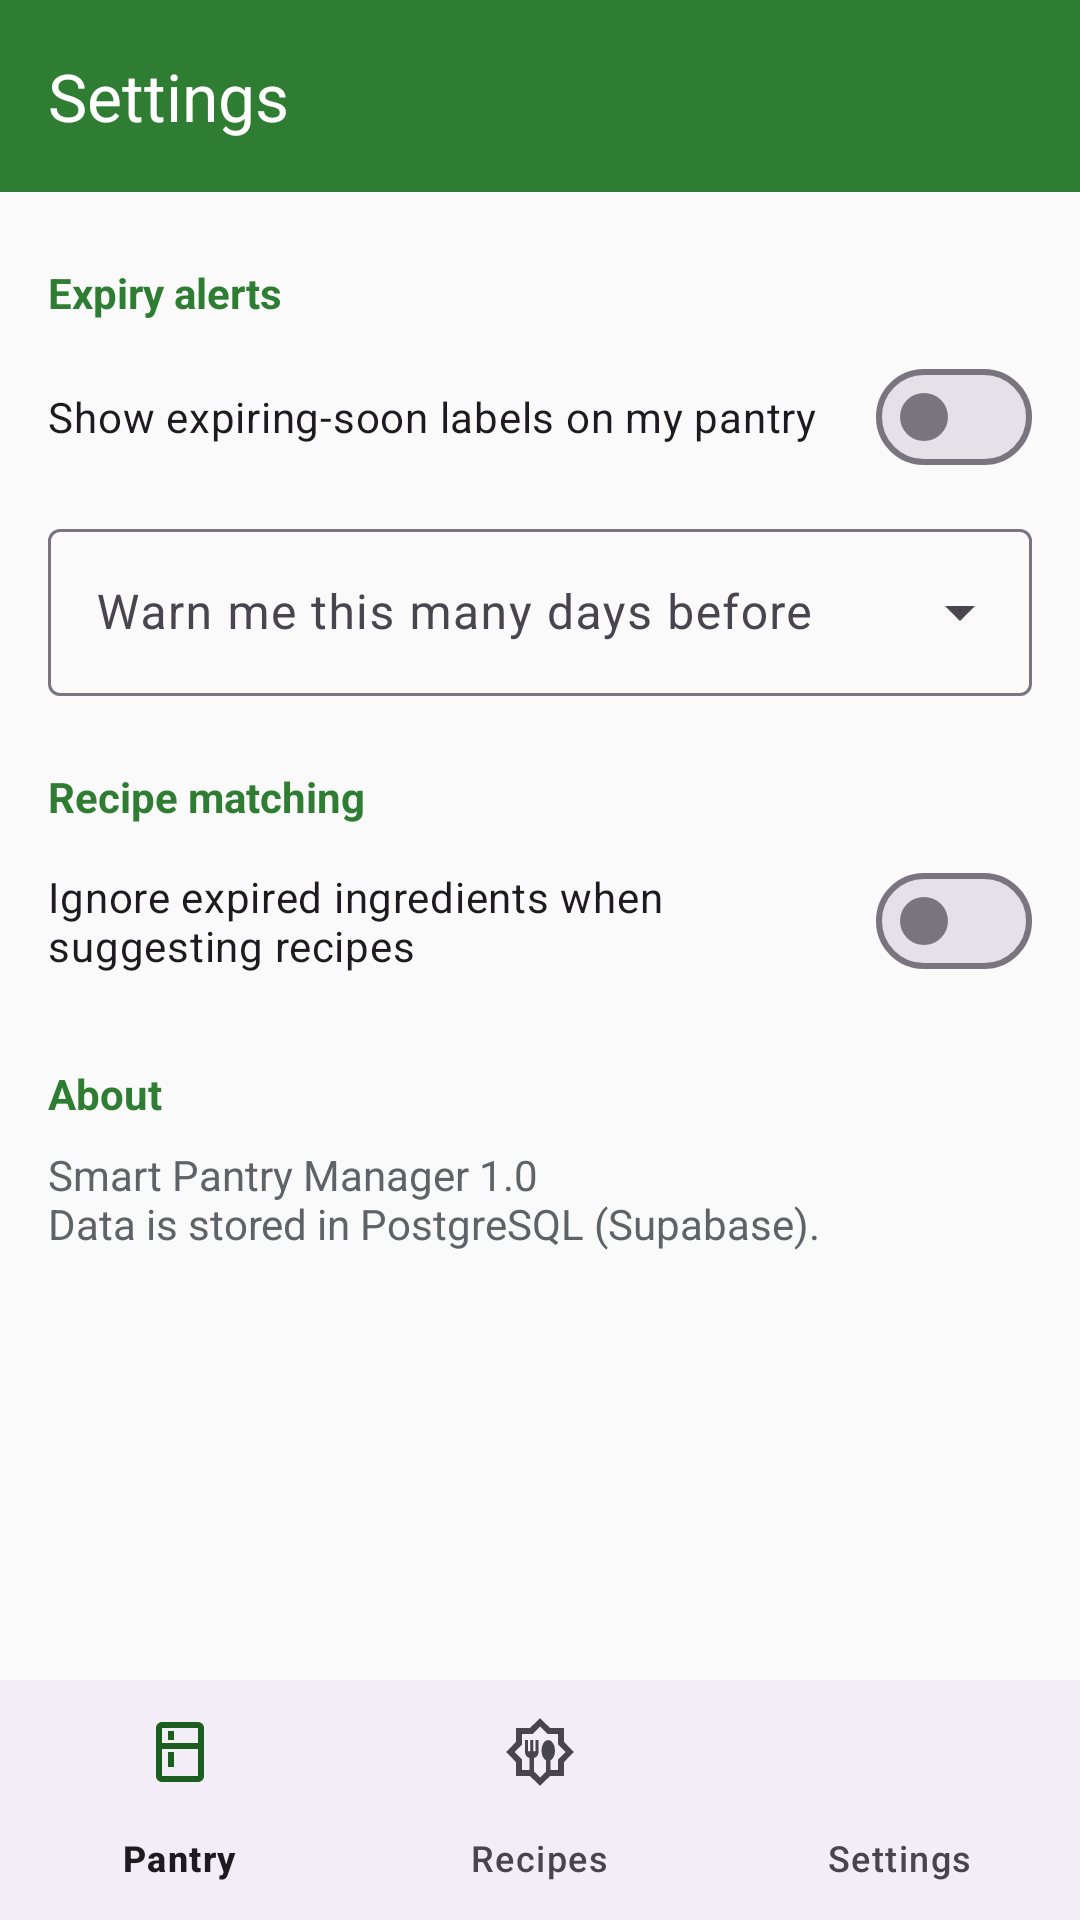

Write the Android layout XML for this screen, with the resource values it uses.
<!-- AndroidManifest.xml: application theme Theme.SmartPantryManager -->
<!-- res/layout/activity_settings.xml -->
<?xml version="1.0" encoding="utf-8"?>

<androidx.constraintlayout.widget.ConstraintLayout xmlns:android="http://schemas.android.com/apk/res/android"
    xmlns:app="http://schemas.android.com/apk/res-auto"
    xmlns:tools="http://schemas.android.com/tools"
    android:id="@+id/main"
    android:layout_width="match_parent"
    android:layout_height="match_parent"
    android:background="?android:attr/colorBackground"
    tools:context=".activities.SettingsActivity">
    <com.google.android.material.appbar.MaterialToolbar
        android:id="@+id/toolbarSettings"
        style="@style/PantryToolbar"
        android:layout_width="0dp"
        android:layout_height="?attr/actionBarSize"
        app:title="@string/title_settings"
        app:layout_constraintTop_toTopOf="parent"
        app:layout_constraintStart_toStartOf="parent"
        app:layout_constraintEnd_toEndOf="parent" />
    <androidx.core.widget.NestedScrollView
        android:layout_width="0dp"
        android:layout_height="0dp"
        app:layout_constraintTop_toBottomOf="@id/toolbarSettings"
        app:layout_constraintBottom_toTopOf="@id/bottomNav"
        app:layout_constraintStart_toStartOf="parent"
        app:layout_constraintEnd_toEndOf="parent">
        <LinearLayout
            android:layout_width="match_parent"
            android:layout_height="wrap_content"
            android:orientation="vertical"
            android:paddingStart="@dimen/spacing_m"
            android:paddingEnd="@dimen/spacing_m"
            android:paddingBottom="@dimen/spacing_m">
            <TextView
                style="@style/SectionLabel"
                android:layout_width="match_parent"
                android:layout_height="wrap_content"
                android:text="@string/section_alerts" />
            <com.google.android.material.materialswitch.MaterialSwitch
                android:id="@+id/switchExpiryAlerts"
                android:layout_width="match_parent"
                android:layout_height="wrap_content"
                android:minHeight="48dp"
                android:text="@string/setting_expiry_alerts" />
            <com.google.android.material.textfield.TextInputLayout
                android:id="@+id/inputLayoutWarningDays"
                style="@style/Widget.Material3.TextInputLayout.OutlinedBox.ExposedDropdownMenu"
                android:layout_width="match_parent"
                android:layout_height="wrap_content"
                android:layout_marginTop="@dimen/spacing_s"
                android:hint="@string/hint_warning_days">
                <com.google.android.material.textfield.MaterialAutoCompleteTextView
                    android:id="@+id/autoWarningDays"
                    android:layout_width="match_parent"
                    android:layout_height="wrap_content"
                    android:inputType="none" />
            </com.google.android.material.textfield.TextInputLayout>
            <TextView
                style="@style/SectionLabel"
                android:layout_width="match_parent"
                android:layout_height="wrap_content"
                android:text="@string/section_matching" />
            <com.google.android.material.materialswitch.MaterialSwitch
                android:id="@+id/switchExcludeExpired"
                android:layout_width="match_parent"
                android:layout_height="wrap_content"
                android:minHeight="48dp"
                android:text="@string/setting_exclude_expired" />
            <TextView
                style="@style/SectionLabel"
                android:layout_width="match_parent"
                android:layout_height="wrap_content"
                android:text="@string/section_about" />
            <TextView
                android:layout_width="match_parent"
                android:layout_height="wrap_content"
                android:text="@string/about_text"
                android:textColor="@color/text_secondary" />
        </LinearLayout>
    </androidx.core.widget.NestedScrollView>
    <com.google.android.material.bottomnavigation.BottomNavigationView
        android:id="@+id/bottomNav"
        android:layout_width="0dp"
        android:layout_height="wrap_content"
        app:menu="@menu/bottom_nav_menu"
        app:layout_constraintBottom_toBottomOf="parent"
        app:layout_constraintStart_toStartOf="parent"
        app:layout_constraintEnd_toEndOf="parent" />
</androidx.constraintlayout.widget.ConstraintLayout>
<!-- resources referenced by this layout -->
<resources>
  <color name="text_secondary">#5F6368</color>
  <dimen name="spacing_m">16dp</dimen>
  <dimen name="spacing_s">8dp</dimen>
  <string name="about_text">Smart Pantry Manager 1.0\nData is stored in PostgreSQL (Supabase).</string>
  <string name="hint_warning_days">Warn me this many days before</string>
  <string name="section_about">About</string>
  <string name="section_alerts">Expiry alerts</string>
  <string name="section_matching">Recipe matching</string>
  <string name="setting_exclude_expired">Ignore expired ingredients when suggesting recipes</string>
  <string name="setting_expiry_alerts">Show expiring-soon labels on my pantry</string>
  <string name="title_settings">Settings</string>
  <style name="PantryToolbar" parent="Widget.Material3.Toolbar">
          <item name="android:background">?attr/colorPrimary</item>
          <item name="titleTextColor">?attr/colorOnPrimary</item>
          <item name="navigationIconTint">?attr/colorOnPrimary</item>
      </style>
  <style name="SectionLabel">
          <item name="android:textColor">?attr/colorPrimary</item>
          <item name="android:textSize">14sp</item>
          <item name="android:textStyle">bold</item>
          <item name="android:layout_marginTop">@dimen/spacing_l</item>
          <item name="android:layout_marginBottom">@dimen/spacing_s</item>
      </style>
  <style name="Theme.SmartPantryManager" parent="Base.Theme.SmartPantryManager" />
  <dimen name="spacing_l">24dp</dimen>
  <style name="Base.Theme.SmartPantryManager" parent="Theme.Material3.Light.NoActionBar">
          <item name="colorPrimary">@color/pantry_green</item>
          <item name="colorOnPrimary">@color/white</item>
          <item name="colorPrimaryContainer">@color/pantry_green_light</item>
          <item name="colorOnPrimaryContainer">@color/pantry_green_dark</item>
          <item name="colorSecondary">@color/pantry_green</item>
          <item name="colorSecondaryContainer">@color/pantry_green_light</item>
          <item name="colorOnSecondaryContainer">@color/pantry_green_dark</item>
          <item name="android:colorBackground">@color/screen_background</item>
      </style>
  <color name="pantry_green">#2E7D32</color>
  <color name="white">#FFFFFF</color>
  <color name="pantry_green_light">#E8F5E9</color>
  <color name="pantry_green_dark">#1B5E20</color>
  <color name="screen_background">#FAFAFA</color>
</resources>
